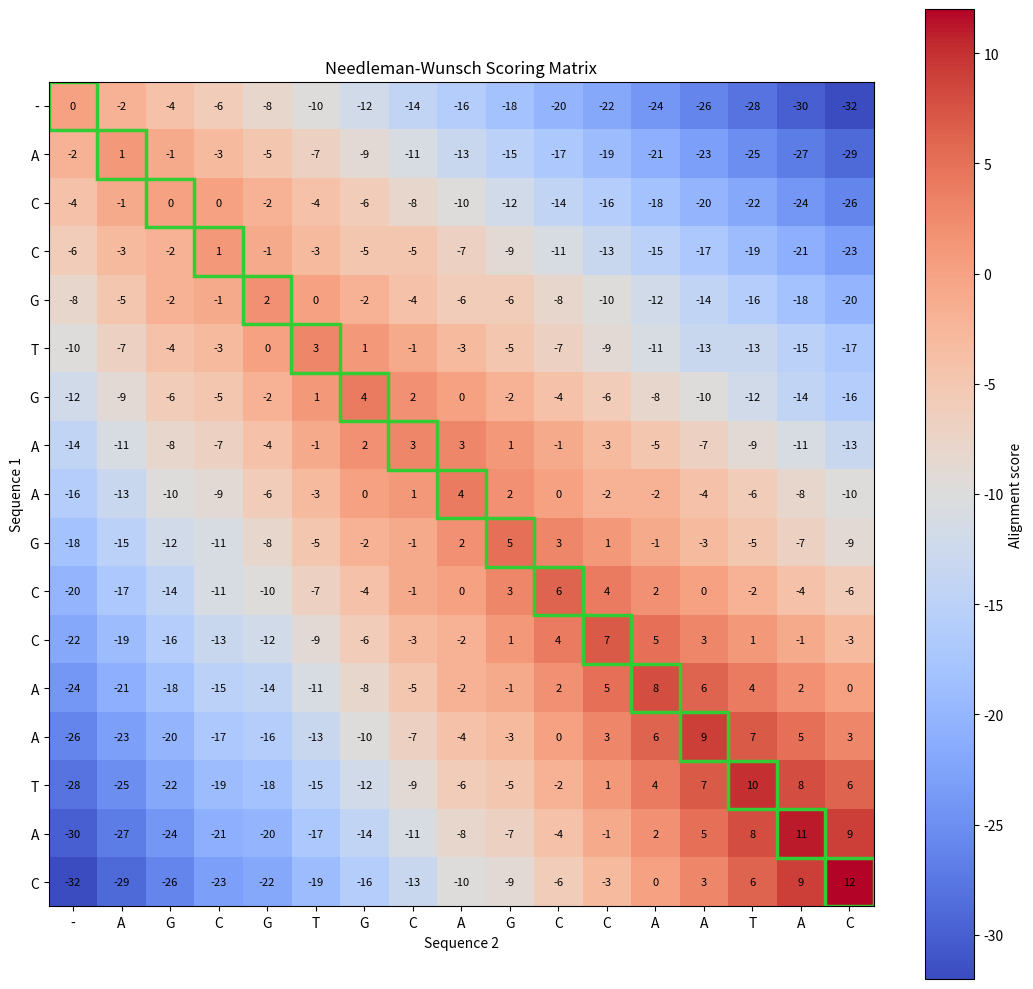

The script that saved this image:
import matplotlib.pyplot as plt
from matplotlib.patches import Rectangle

S1 = "ACCGTGAAGCCAATAC"
S2 = "AGCGTGCAGCCAATAC"

MATCH = 1
MISMATCH = -1
GAP = -2


def create_matrix(S1, S2):
    rows = len(S1) + 1
    cols = len(S2) + 1

    # Create a matrix filled with zeros
    matrix = [[0 for j in range(cols)] for i in range(rows)]

    # Initialize first column
    for i in range(rows):
        matrix[i][0] = i * GAP

    # Initialize first row
    for j in range(cols):
        matrix[0][j] = j * GAP

    # Fill the scoring matrix
    for i in range(1, rows):
        for j in range(1, cols):

            if S1[i - 1] == S2[j - 1]:
                score = MATCH
            else:
                score = MISMATCH

            diagonal = matrix[i - 1][j - 1] + score
            top = matrix[i - 1][j] + GAP
            left = matrix[i][j - 1] + GAP

            matrix[i][j] = max(diagonal, top, left)

    return matrix


def traceback(S1, S2, matrix):
    aligned1 = ""
    aligned2 = ""

    i = len(S1)
    j = len(S2)

    path = [(i, j)]

    while i > 0 or j > 0:

        # Check diagonal movement
        if i > 0 and j > 0:
            if S1[i - 1] == S2[j - 1]:
                score = MATCH
            else:
                score = MISMATCH

            if matrix[i][j] == matrix[i - 1][j - 1] + score:
                aligned1 += S1[i - 1]
                aligned2 += S2[j - 1]

                i -= 1
                j -= 1

                path.append((i, j))
                continue

        # Check upward movement
        if i > 0 and matrix[i][j] == matrix[i - 1][j] + GAP:
            aligned1 += S1[i - 1]
            aligned2 += "-"

            i -= 1

        # Otherwise, move left
        else:
            aligned1 += "-"
            aligned2 += S2[j - 1]

            j -= 1

        path.append((i, j))

    return aligned1[::-1], aligned2[::-1], path


def display_results(aligned1, aligned2, matrix):
    matches = 0
    mismatches = 0
    gaps = 0
    alignment = ""

    for i in range(len(aligned1)):
        if aligned1[i] == aligned2[i]:
            alignment += "|"
            matches += 1

        elif aligned1[i] == "-" or aligned2[i] == "-":
            alignment += " "
            gaps += 1

        else:
            alignment += "X"
            mismatches += 1

    print("Aligned sequences:")
    print(aligned1)
    print(alignment)
    print(aligned2)

    print("\nMatches:", matches)
    print("Mismatches:", mismatches)
    print("Gaps:", gaps)
    print("Alignment score:", matrix[-1][-1])
    print("Identity:", matches / len(aligned1) * 100, "%")


def plot_matrix(S1, S2, matrix, path):
    fig, ax = plt.subplots(figsize=(11, 10))

    image = ax.imshow(matrix, cmap="coolwarm")

    # Display the nucleotides on the axes
    ax.set_xticks(range(len(S2) + 1))
    ax.set_yticks(range(len(S1) + 1))

    ax.set_xticklabels(["-"] + list(S2))
    ax.set_yticklabels(["-"] + list(S1))

    # Display the score inside each cell
    for i in range(len(matrix)):
        for j in range(len(matrix[0])):
            ax.text(j, i, matrix[i][j],
                    ha="center", va="center", fontsize=8)

    # Highlight the traceback path
    for i, j in path:
        rectangle = Rectangle(
            (j - 0.5, i - 0.5),
            1, 1,
            fill=False,
            edgecolor="limegreen",
            linewidth=2.5
        )

        ax.add_patch(rectangle)

    ax.set_xlabel("Sequence 2")
    ax.set_ylabel("Sequence 1")
    ax.set_title("Needleman-Wunsch Scoring Matrix")

    plt.colorbar(image, label="Alignment score")
    plt.tight_layout()
    fig.savefig("scoring_matrix.png", dpi=300, bbox_inches="tight")


def plot_alignment(aligned1, aligned2):
    n = len(aligned1)

    fig, ax = plt.subplots(figsize=(14, 3))

    for i in range(n):

        # Select the color for each position
        if aligned1[i] == aligned2[i]:
            color = "lightgreen"
            symbol = "|"

        elif aligned1[i] == "-" or aligned2[i] == "-":
            color = "orange"
            symbol = " "

        else:
            color = "lightcoral"
            symbol = "X"

        # Display nucleotides from sequence 1
        ax.text(i, 2, aligned1[i],
                ha="center", va="center",
                fontsize=14,
                bbox=dict(facecolor=color, edgecolor="black"))

        # Display match or mismatch symbol
        ax.text(i, 1.5, symbol,
                ha="center", va="center", fontsize=14)

        # Display nucleotides from sequence 2
        ax.text(i, 1, aligned2[i],
                ha="center", va="center",
                fontsize=14,
                bbox=dict(facecolor=color, edgecolor="black"))

    ax.set_xlim(-0.5, n - 0.5)
    ax.set_ylim(0.5, 2.5)

    ax.set_xticks(range(n))
    ax.set_xticklabels(range(1, n + 1))

    ax.set_yticks([1, 2])
    ax.set_yticklabels(["S2", "S1"])

    ax.set_xlabel("Position")
    ax.set_title("Needleman-Wunsch DNA Alignment")

    plt.tight_layout()
    fig.savefig("dna_alignment.png", dpi=300, bbox_inches="tight")


# Main
matrix = create_matrix(S1, S2)

aligned1, aligned2, path = traceback(S1, S2, matrix)

display_results(aligned1, aligned2, matrix)

plot_matrix(S1, S2, matrix, path)

plot_alignment(aligned1, aligned2)

plt.show()
